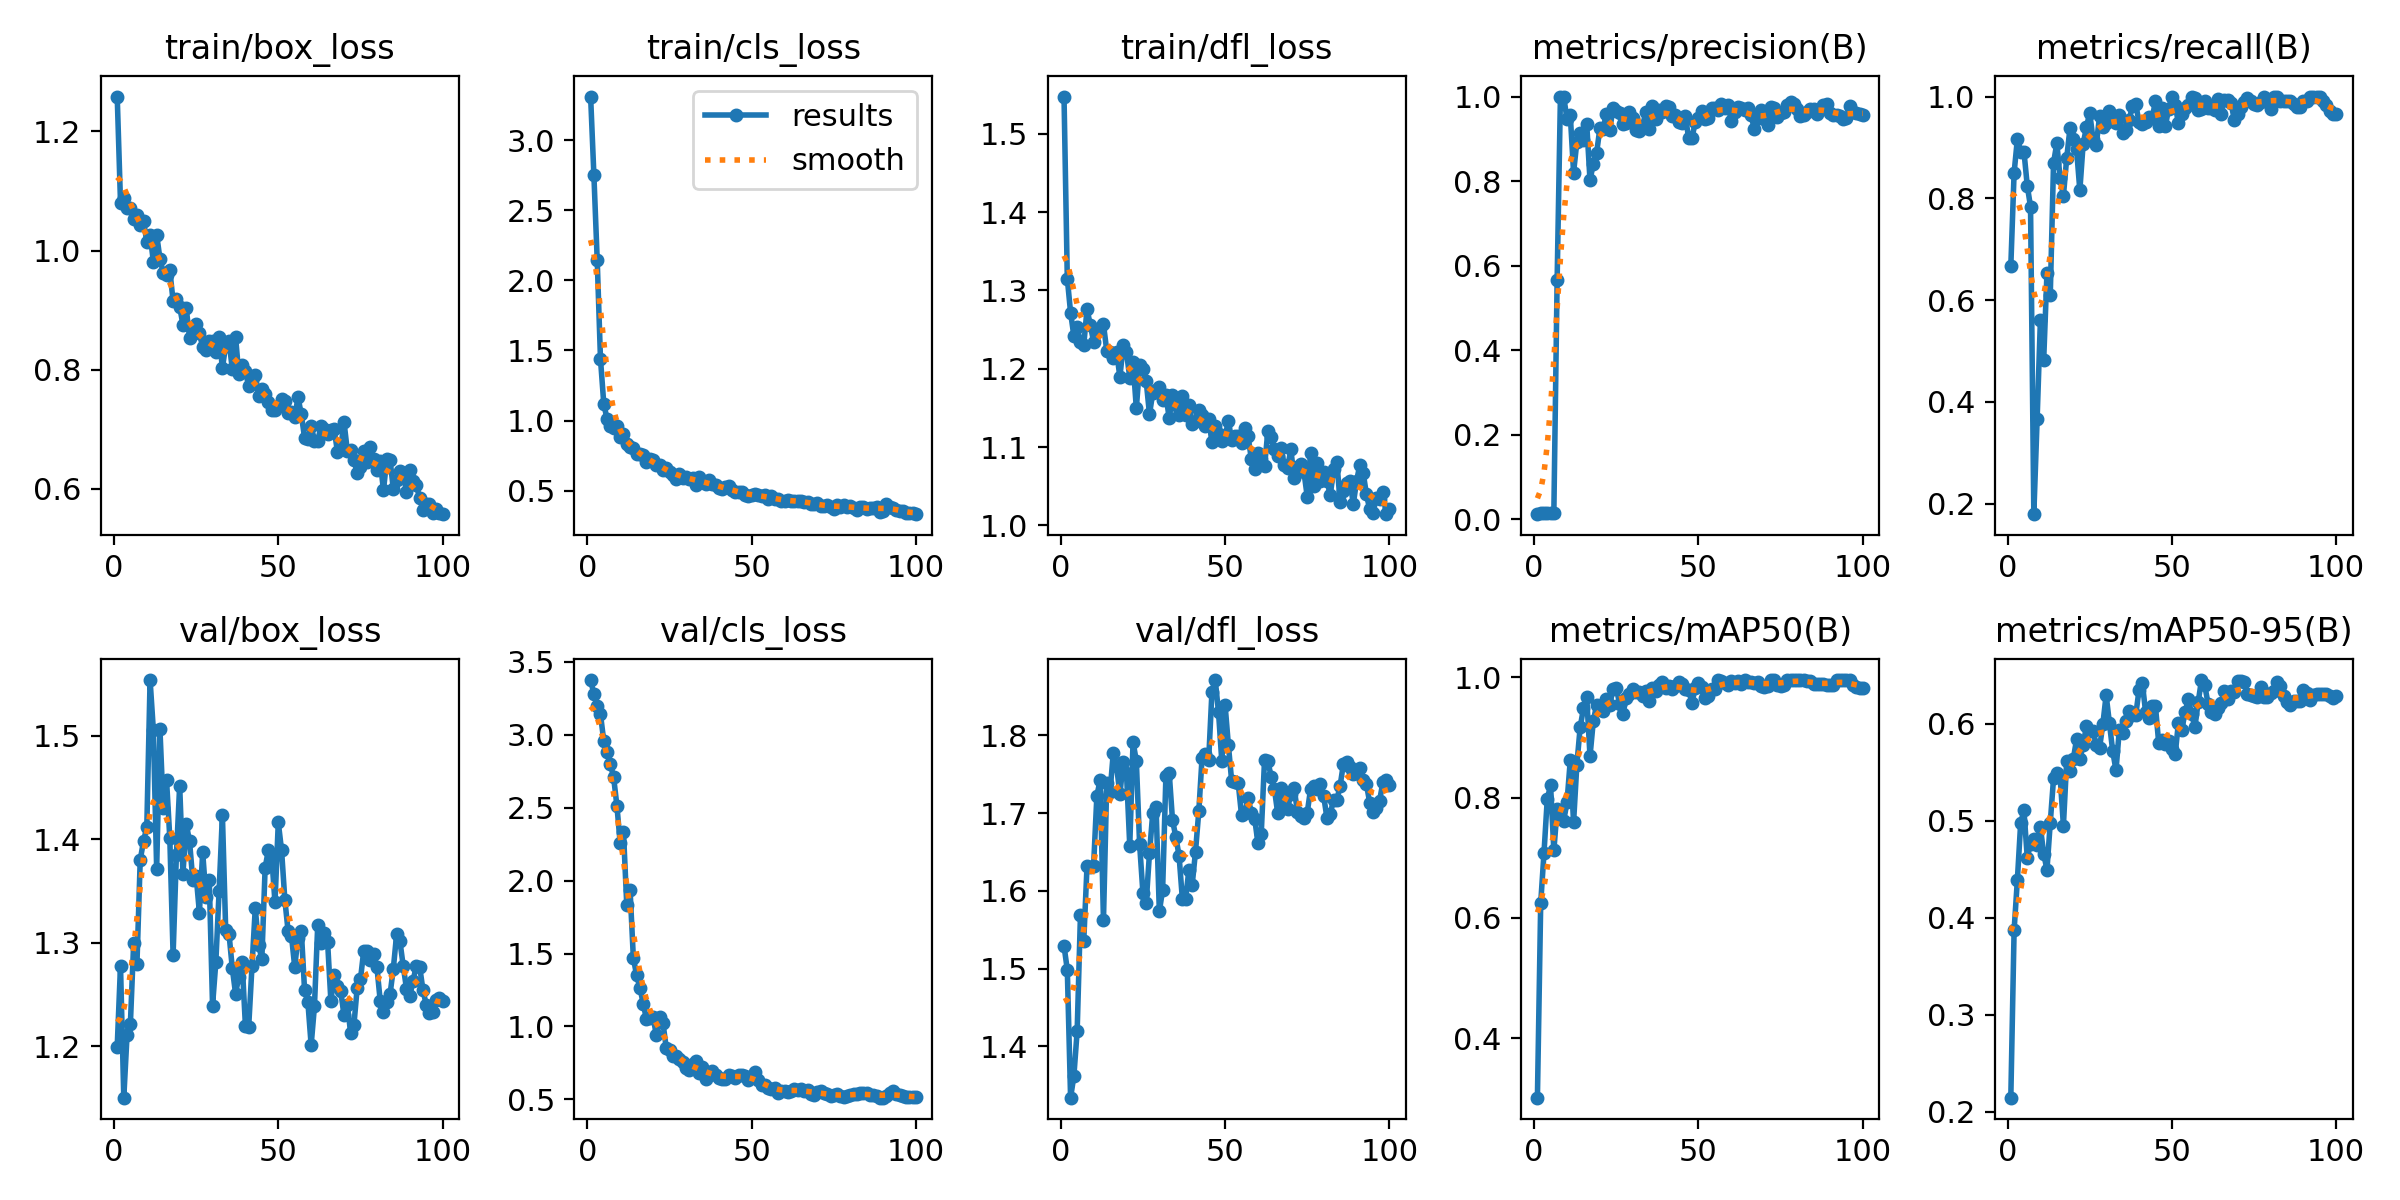

Values plotted in this chart, from the file beside it:
epoch, time, train/box_loss, train/cls_loss, train/dfl_loss, metrics/precision(B), metrics/recall(B), metrics/mAP50(B), metrics/mAP50-95(B), val/box_loss, val/cls_loss, val/dfl_loss, lr/pg0, lr/pg1, lr/pg2
1, 91.62, 1.259, 3.313, 1.547, 0.01257, 0.6667, 0.3016, 0.2145, 1.2, 3.376, 1.529, 0.0001125, 0.0001125, 0.0001125
2, 199.3, 1.081, 2.75, 1.315, 0.01645, 0.85, 0.6247, 0.3871, 1.278, 3.28, 1.498, 0.0002351, 0.0002351, 0.0002351
3, 302.8, 1.088, 2.149, 1.272, 0.01621, 0.9167, 0.7079, 0.4392, 1.15, 3.201, 1.334, 0.0003553, 0.0003553, 0.0003553
4, 414.6, 1.072, 1.44, 1.242, 0.01525, 0.8917, 0.7978, 0.4977, 1.211, 3.14, 1.362, 0.000473, 0.000473, 0.000473
5, 510.6, 1.072, 1.12, 1.253, 0.01629, 0.8917, 0.82, 0.5106, 1.221, 2.959, 1.42, 0.0005882, 0.0005882, 0.0005882
6, 614.9, 1.053, 1.01, 1.234, 0.01638, 0.825, 0.7121, 0.4618, 1.299, 2.881, 1.569, 0.000701, 0.000701, 0.000701
7, 717.4, 1.059, 0.9606, 1.23, 0.5668, 0.7833, 0.7809, 0.4762, 1.279, 2.803, 1.535, 0.0008113, 0.0008113, 0.0008113
8, 822.2, 1.044, 0.947, 1.276, 1, 0.1793, 0.7778, 0.4808, 1.38, 2.709, 1.632, 0.0009191, 0.0009191, 0.0009191
9, 925.6, 1.051, 0.9592, 1.256, 1, 0.3654, 0.7618, 0.4744, 1.398, 2.513, 1.631, 0.001024, 0.001024, 0.001024
10, 1022, 1.014, 0.8792, 1.234, 0.9463, 0.5607, 0.7923, 0.4929, 1.412, 2.256, 1.633, 0.001127, 0.001127, 0.001127
11, 1130, 1.027, 0.9071, 1.248, 0.9561, 0.4823, 0.8618, 0.4659, 1.554, 2.331, 1.723, 0.001126, 0.001126, 0.001126
12, 1245, 0.9815, 0.8349, 1.251, 0.8204, 0.6538, 0.7586, 0.4493, 1.505, 1.832, 1.742, 0.001114, 0.001114, 0.001114
13, 1337, 1.027, 0.8092, 1.257, 0.8927, 0.6093, 0.8547, 0.4978, 1.371, 1.939, 1.562, 0.001102, 0.001102, 0.001102
14, 1445, 0.9863, 0.801, 1.223, 0.9143, 0.8698, 0.9163, 0.5435, 1.506, 1.47, 1.739, 0.001089, 0.001089, 0.001089
15, 1549, 0.9629, 0.7607, 1.221, 0.8983, 0.9083, 0.9478, 0.5491, 1.43, 1.35, 1.727, 0.001077, 0.001077, 0.001077
16, 1652, 0.9587, 0.7629, 1.214, 0.935, 0.839, 0.9661, 0.5452, 1.457, 1.265, 1.778, 0.001064, 0.001064, 0.001064
17, 1758, 0.9672, 0.7523, 1.221, 0.8018, 0.8046, 0.8686, 0.4949, 1.401, 1.157, 1.76, 0.001052, 0.001052, 0.001052
18, 1853, 0.9152, 0.7072, 1.189, 0.8414, 0.879, 0.9267, 0.5614, 1.288, 1.048, 1.724, 0.00104, 0.00104, 0.00104
19, 1955, 0.919, 0.7265, 1.23, 0.8662, 0.9376, 0.9536, 0.5506, 1.384, 1.061, 1.766, 0.001027, 0.001027, 0.001027
20, 2047, 0.9059, 0.7149, 1.221, 0.9247, 0.9167, 0.9472, 0.5632, 1.452, 1.068, 1.752, 0.001015, 0.001015, 0.001015
21, 2147, 0.8753, 0.6801, 1.189, 0.9244, 0.8966, 0.9439, 0.5837, 1.367, 0.9383, 1.658, 0.001002, 0.001002, 0.001002
22, 2234, 0.903, 0.6852, 1.208, 0.9598, 0.8156, 0.9634, 0.5638, 1.415, 1.063, 1.791, 0.0009901, 0.0009901, 0.0009901
23, 2339, 0.854, 0.645, 1.149, 0.92, 0.9069, 0.9536, 0.5777, 1.398, 1.025, 1.767, 0.0009778, 0.0009778, 0.0009778
24, 2441, 0.8678, 0.6618, 1.205, 0.9737, 0.9394, 0.98, 0.5974, 1.36, 0.8543, 1.66, 0.0009654, 0.0009654, 0.0009654
25, 2538, 0.8772, 0.6349, 1.199, 0.9657, 0.9683, 0.9812, 0.5928, 1.365, 0.8399, 1.598, 0.000953, 0.000953, 0.000953
26, 2639, 0.8615, 0.6137, 1.184, 0.9608, 0.9163, 0.9557, 0.5926, 1.329, 0.7978, 1.585, 0.0009406, 0.0009406, 0.0009406
27, 2729, 0.8382, 0.5844, 1.142, 0.9349, 0.905, 0.9389, 0.5777, 1.387, 0.7957, 1.648, 0.0009283, 0.0009283, 0.0009283
28, 2826, 0.8323, 0.6209, 1.169, 0.9374, 0.9617, 0.9649, 0.575, 1.344, 0.7783, 1.7, 0.0009159, 0.0009159, 0.0009159
29, 2933, 0.8487, 0.5924, 1.172, 0.9644, 0.9408, 0.9716, 0.5994, 1.361, 0.7531, 1.707, 0.0009035, 0.0009035, 0.0009035
30, 3029, 0.8487, 0.5987, 1.176, 0.9486, 0.9483, 0.9801, 0.6294, 1.239, 0.7115, 1.573, 0.0008911, 0.0008911, 0.0008911
31, 3122, 0.829, 0.5844, 1.16, 0.9206, 0.9712, 0.9755, 0.6004, 1.281, 0.7036, 1.601, 0.0008787, 0.0008787, 0.0008787
32, 3207, 0.8553, 0.5893, 1.167, 0.9196, 0.9527, 0.9757, 0.5715, 1.35, 0.741, 1.748, 0.0008664, 0.0008664, 0.0008664
33, 3310, 0.803, 0.5406, 1.137, 0.9307, 0.948, 0.9691, 0.552, 1.423, 0.7658, 1.752, 0.000854, 0.000854, 0.000854
34, 3407, 0.8406, 0.5939, 1.166, 0.9639, 0.9635, 0.9765, 0.593, 1.313, 0.6803, 1.691, 0.0008416, 0.0008416, 0.0008416
35, 3497, 0.8488, 0.5585, 1.154, 0.9229, 0.9291, 0.9605, 0.5898, 1.309, 0.7232, 1.67, 0.0008293, 0.0008293, 0.0008293
36, 3589, 0.8013, 0.5456, 1.14, 0.9772, 0.9333, 0.982, 0.6029, 1.276, 0.6415, 1.645, 0.0008169, 0.0008169, 0.0008169
37, 3685, 0.8553, 0.5718, 1.165, 0.9468, 0.9542, 0.9765, 0.6125, 1.251, 0.6789, 1.59, 0.0008045, 0.0008045, 0.0008045
38, 3783, 0.792, 0.5481, 1.14, 0.9681, 0.9808, 0.9862, 0.6085, 1.267, 0.6941, 1.59, 0.0007921, 0.0007921, 0.0007921
39, 3876, 0.8074, 0.5366, 1.154, 0.9636, 0.985, 0.9916, 0.6086, 1.281, 0.6645, 1.627, 0.0007797, 0.0007797, 0.0007797
40, 3980, 0.7975, 0.5182, 1.13, 0.9784, 0.95, 0.9825, 0.6345, 1.22, 0.649, 1.608, 0.0007674, 0.0007674, 0.0007674
41, 4074, 0.7722, 0.5098, 1.134, 0.976, 0.947, 0.9852, 0.6421, 1.219, 0.6375, 1.65, 0.000755, 0.000755, 0.000755
42, 4177, 0.7833, 0.5242, 1.148, 0.9541, 0.95, 0.9804, 0.6119, 1.277, 0.6397, 1.702, 0.0007426, 0.0007426, 0.0007426
43, 4282, 0.7915, 0.5323, 1.14, 0.9557, 0.9599, 0.9855, 0.6053, 1.333, 0.6683, 1.771, 0.0007302, 0.0007302, 0.0007302
44, 4371, 0.756, 0.5018, 1.127, 0.9405, 0.9572, 0.9914, 0.6181, 1.298, 0.6614, 1.776, 0.0007179, 0.0007179, 0.0007179
45, 4469, 0.7682, 0.4919, 1.135, 0.9364, 0.9911, 0.9883, 0.618, 1.284, 0.6443, 1.768, 0.0007055, 0.0007055, 0.0007055
46, 4564, 0.7587, 0.4862, 1.107, 0.9542, 0.9417, 0.9807, 0.5796, 1.372, 0.6701, 1.856, 0.0006931, 0.0006931, 0.0006931
47, 4664, 0.7453, 0.4902, 1.127, 0.902, 0.9765, 0.9791, 0.5835, 1.39, 0.6668, 1.871, 0.0006808, 0.0006808, 0.0006808
48, 4756, 0.7331, 0.4711, 1.117, 0.9015, 0.9417, 0.9573, 0.5787, 1.383, 0.6606, 1.83, 0.0006684, 0.0006684, 0.0006684
49, 4860, 0.7319, 0.4602, 1.108, 0.9388, 0.975, 0.981, 0.5822, 1.339, 0.6353, 1.767, 0.000656, 0.000656, 0.000656
50, 4954, 0.7384, 0.467, 1.113, 0.9493, 1, 0.9893, 0.5742, 1.416, 0.6513, 1.839, 0.0006436, 0.0006436, 0.0006436
51, 5056, 0.7511, 0.4728, 1.133, 0.9662, 0.9833, 0.9831, 0.5683, 1.389, 0.6859, 1.788, 0.0006312, 0.0006312, 0.0006312
52, 5143, 0.747, 0.4699, 1.109, 0.9475, 0.9473, 0.9647, 0.6011, 1.341, 0.634, 1.741, 0.0006189, 0.0006189, 0.0006189
53, 5245, 0.7281, 0.4589, 1.114, 0.9484, 0.9655, 0.9679, 0.5933, 1.311, 0.5965, 1.74, 0.0006065, 0.0006065, 0.0006065
54, 5331, 0.7287, 0.4657, 1.114, 0.9718, 0.9777, 0.9801, 0.6116, 1.307, 0.5962, 1.738, 0.0005941, 0.0005941, 0.0005941
55, 5432, 0.7202, 0.4426, 1.105, 0.9733, 0.9833, 0.9806, 0.625, 1.277, 0.5779, 1.698, 0.0005818, 0.0005818, 0.0005818
56, 5525, 0.7537, 0.4576, 1.124, 0.969, 1, 0.995, 0.61, 1.305, 0.5734, 1.701, 0.0005694, 0.0005694, 0.0005694
57, 5629, 0.7251, 0.4422, 1.113, 0.9828, 0.9976, 0.9942, 0.5964, 1.312, 0.5773, 1.719, 0.000557, 0.000557, 0.000557
58, 5727, 0.6856, 0.4381, 1.084, 0.9728, 0.9734, 0.9896, 0.6221, 1.254, 0.5442, 1.7, 0.0005446, 0.0005446, 0.0005446
59, 5830, 0.6833, 0.4272, 1.072, 0.979, 0.975, 0.9869, 0.6448, 1.243, 0.5573, 1.693, 0.0005322, 0.0005322, 0.0005322
60, 5920, 0.7062, 0.4278, 1.093, 0.9418, 0.9913, 0.9933, 0.6393, 1.201, 0.5571, 1.661, 0.0005199, 0.0005199, 0.0005199
... 40 more rows
